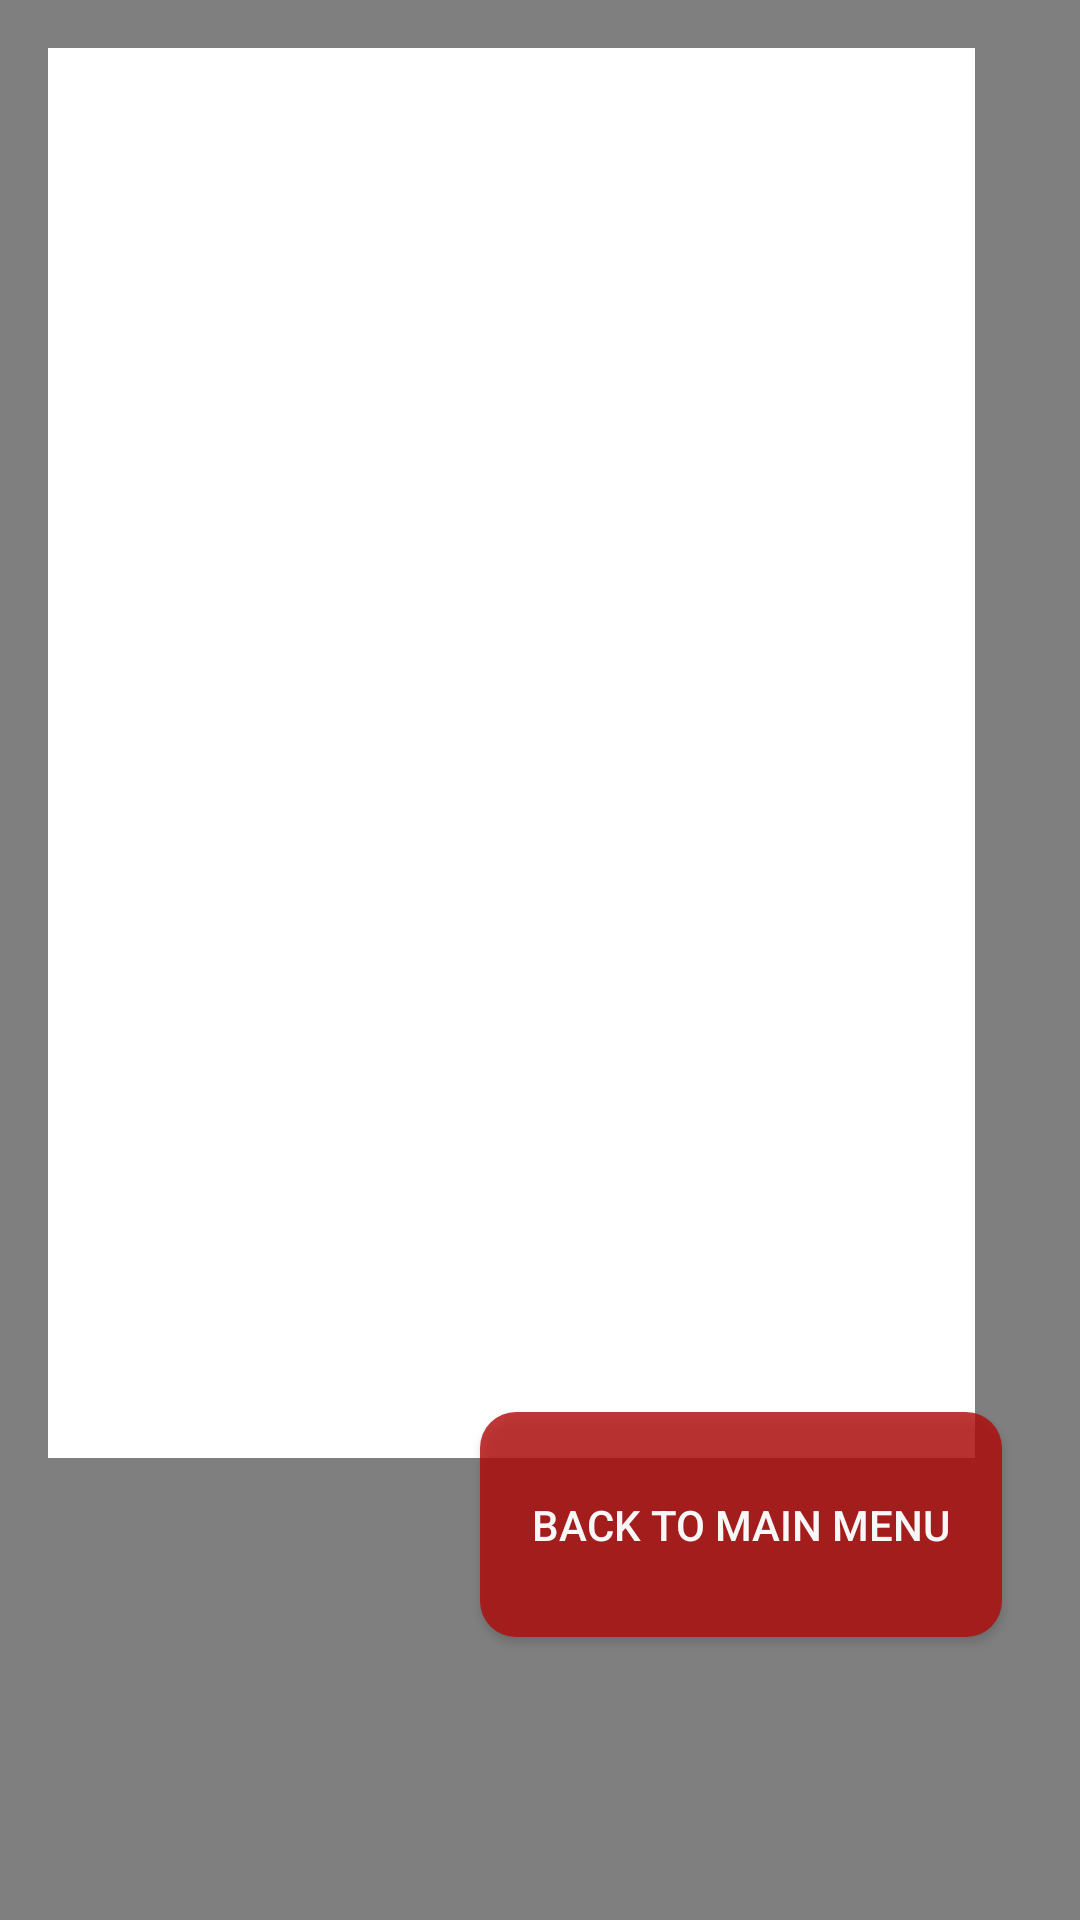

Android layout source for this screen:
<!-- AndroidManifest.xml: application theme Theme.Odevdeneme1 -->
<!-- res/layout/activity_products.xml -->
<?xml version="1.0" encoding="utf-8"?>
<androidx.constraintlayout.widget.ConstraintLayout xmlns:android="http://schemas.android.com/apk/res/android"
    xmlns:app="http://schemas.android.com/apk/res-auto"
    xmlns:tools="http://schemas.android.com/tools"
    android:layout_width="match_parent"
    android:layout_height="match_parent"
    android:background="@drawable/listpicture"
    tools:context=".Products">

    <Button
        android:id="@+id/btn_back_products_to_menu"
        android:layout_width="174dp"
        android:layout_height="75dp"
        android:layout_marginEnd="26dp"
        android:layout_marginBottom="110dp"
        android:background="@drawable/red_button"
        android:text="BACK TO MAIN MENU"
        android:textColor="#F8F8F8"
        android:textColorLink="#FF0000"
        app:layout_constraintBottom_toBottomOf="parent"
        app:layout_constraintEnd_toEndOf="parent"
        app:layout_constraintTop_toBottomOf="@+id/list_product" />

    <ListView
        android:id="@+id/list_product"
        android:layout_width="309dp"
        android:layout_height="470dp"
        android:layout_marginStart="16dp"
        android:layout_marginTop="16dp"
        android:background="@drawable/listviewback"
        app:layout_constraintStart_toStartOf="parent"
        app:layout_constraintTop_toTopOf="parent" />

</androidx.constraintlayout.widget.ConstraintLayout>
<!-- resources referenced by this layout -->
<resources>
  <!-- drawable listpicture: png bitmap (drawable, 5297 bytes) -->
  <!-- drawable listviewback (drawable) -->
  <shape xmlns:android="http://schemas.android.com/apk/res/android"
      android:shape="rectangle">
      <solid android:color="@android:color/white" />
  </shape>
  <!-- drawable red_button (drawable) -->
  <selector xmlns:android="http://schemas.android.com/apk/res/android">
      <item android:state_pressed="true">
          <shape android:shape="rectangle">
              <solid android:color="#FF0000" /> 
              <corners android:radius="12dp" /> 
          </shape>
      </item>
      <item>
          <shape android:shape="rectangle">
              <solid android:color="#CDB10B0B" /> 
              <corners android:radius="12dp" /> 
          </shape>
      </item>
  </selector>
  <style name="Theme.Odevdeneme1" parent="Base.Theme.Odevdeneme1" />
  <style name="Base.Theme.Odevdeneme1" parent="Theme.Material3.DayNight.NoActionBar">
          
          
      </style>
</resources>
